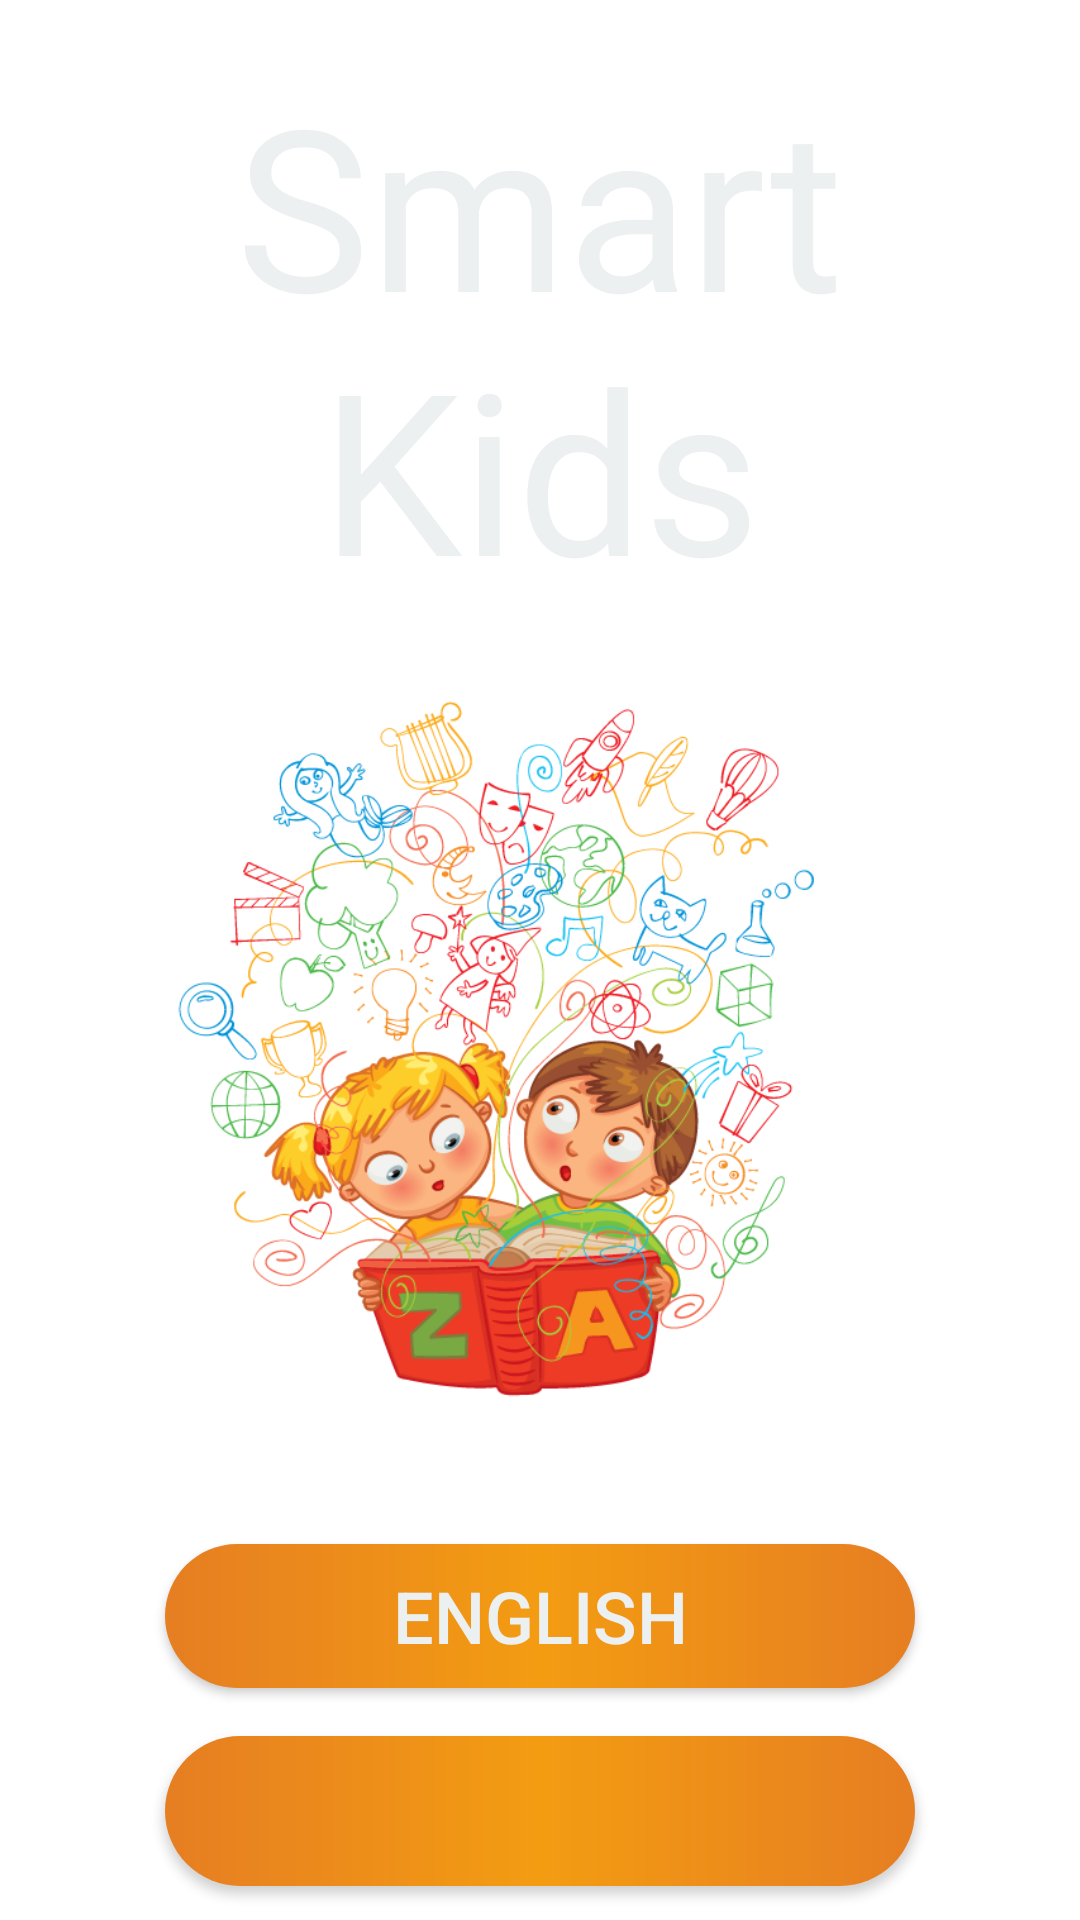

Write the Android layout XML for this screen, with the resource values it uses.
<!-- AndroidManifest.xml: application theme AppTheme -->
<!-- res/layout/activity_main.xml -->
<?xml version="1.0" encoding="utf-8"?>
<androidx.constraintlayout.widget.ConstraintLayout
    xmlns:android="http://schemas.android.com/apk/res/android"
    xmlns:app="http://schemas.android.com/apk/res-auto"
    xmlns:tools="http://schemas.android.com/tools"
    android:layout_width="match_parent"
    android:layout_height="match_parent"
    android:background="@drawable/ic_bg">


    <TextView
        android:id="@+id/msg"
        android:layout_width="wrap_content"
        android:layout_height="wrap_content"
        android:layout_centerHorizontal="true"
        android:gravity="center_horizontal"
        android:text="Smart Kids"
        android:textColor="@color/colorAccent"
        android:textSize="75sp"
        app:layout_constraintEnd_toEndOf="parent"
        app:layout_constraintStart_toStartOf="parent"
        app:layout_constraintTop_toTopOf="parent"
        android:padding="18dp"/>


    <ImageView
        android:id="@+id/imageView"
        android:layout_width="406dp"
        android:layout_height="251dp"
        android:scaleType="fitCenter"
        android:src="@drawable/main_img"
        app:layout_constraintEnd_toEndOf="parent"
        app:layout_constraintHorizontal_bias="0.75"
        app:layout_constraintStart_toStartOf="parent"
        app:layout_constraintTop_toBottomOf="@+id/msg" />

    <Button
        android:id="@+id/en"
        android:layout_width="250dp"
        android:layout_height="wrap_content"
        android:layout_centerHorizontal="true"
        android:layout_centerVertical="true"
        android:layout_marginTop="40dp"
        android:background="@drawable/button"
        android:onClick="openEnglishCourse"
        android:text="English"
        android:textColor="@color/colorAccent"
        android:textSize="24sp"
        app:layout_constraintEnd_toEndOf="parent"
        app:layout_constraintStart_toStartOf="parent"
        app:layout_constraintTop_toBottomOf="@+id/imageView" />

    <Button
        android:id="@+id/hi"
        android:layout_width="250dp"
        android:layout_height="50dp"
        android:layout_below="@+id/en"
        android:layout_centerHorizontal="true"
        android:layout_marginTop="16dp"
        android:background="@drawable/button"
        android:onClick="openHindiCourse"
        android:text=""
        android:textColor="@color/colorAccent"
        android:textSize="24sp"
        app:layout_constraintEnd_toEndOf="parent"
        app:layout_constraintStart_toStartOf="parent"
        app:layout_constraintTop_toBottomOf="@+id/en" />

    <Button
        android:id="@+id/number"
        android:layout_width="250dp"
        android:layout_height="wrap_content"
        android:layout_below="@+id/hi"
        android:layout_centerHorizontal="true"
        android:layout_marginTop="16dp"
        android:background="@drawable/button"
        android:onClick="openNumberCourse"
        android:text="Numbers"
        android:textColor="@color/colorAccent"
        android:textSize="24sp"
        app:layout_constraintEnd_toEndOf="parent"
        app:layout_constraintStart_toStartOf="parent"
        app:layout_constraintTop_toBottomOf="@+id/hi" />

    <Button
        android:id="@+id/wp"
        android:layout_width="250dp"
        android:layout_height="wrap_content"
        android:layout_below="@+id/number"
        android:layout_centerHorizontal="true"
        android:layout_marginTop="16dp"
        android:background="@drawable/button"
        android:onClick="openWritepad"
        android:text="Write and Learn"
        android:textColor="@color/colorAccent"
        android:textSize="24sp"
        app:layout_constraintEnd_toEndOf="parent"
        app:layout_constraintStart_toStartOf="parent"
        app:layout_constraintTop_toBottomOf="@+id/number" />

</androidx.constraintlayout.widget.ConstraintLayout>
<!-- resources referenced by this layout -->
<resources>
  <color name="colorAccent">#ecf0f1</color>
  <!-- drawable button (drawable) -->
  <?xml version="1.0" encoding="utf-8"?>
  <shape xmlns:android="http://schemas.android.com/apk/res/android"
      android:shape="rectangle">
  
      <gradient android:startColor="@color/colorPrimaryDark" android:centerColor="@color/colorPrimary"
          android:endColor="@color/colorPrimaryDark"/>
      <corners android:radius="50dp"/>
  </shape>
  <!-- drawable main_img: png bitmap (drawable, 143309 bytes) -->
  <style name="AppTheme" parent="Theme.AppCompat.Light.DarkActionBar">
          
          <item name="android:windowBackground">@drawable/ic_bg</item>
          <item name="colorPrimary">@color/colorPrimary</item>
          <item name="colorPrimaryDark">@color/colorPrimaryDark</item>
          <item name="colorAccent">@color/colorAccent</item>
      </style>
  <color name="colorPrimaryDark">#e67e22</color>
  <color name="colorPrimary">#f39c12</color>
</resources>
